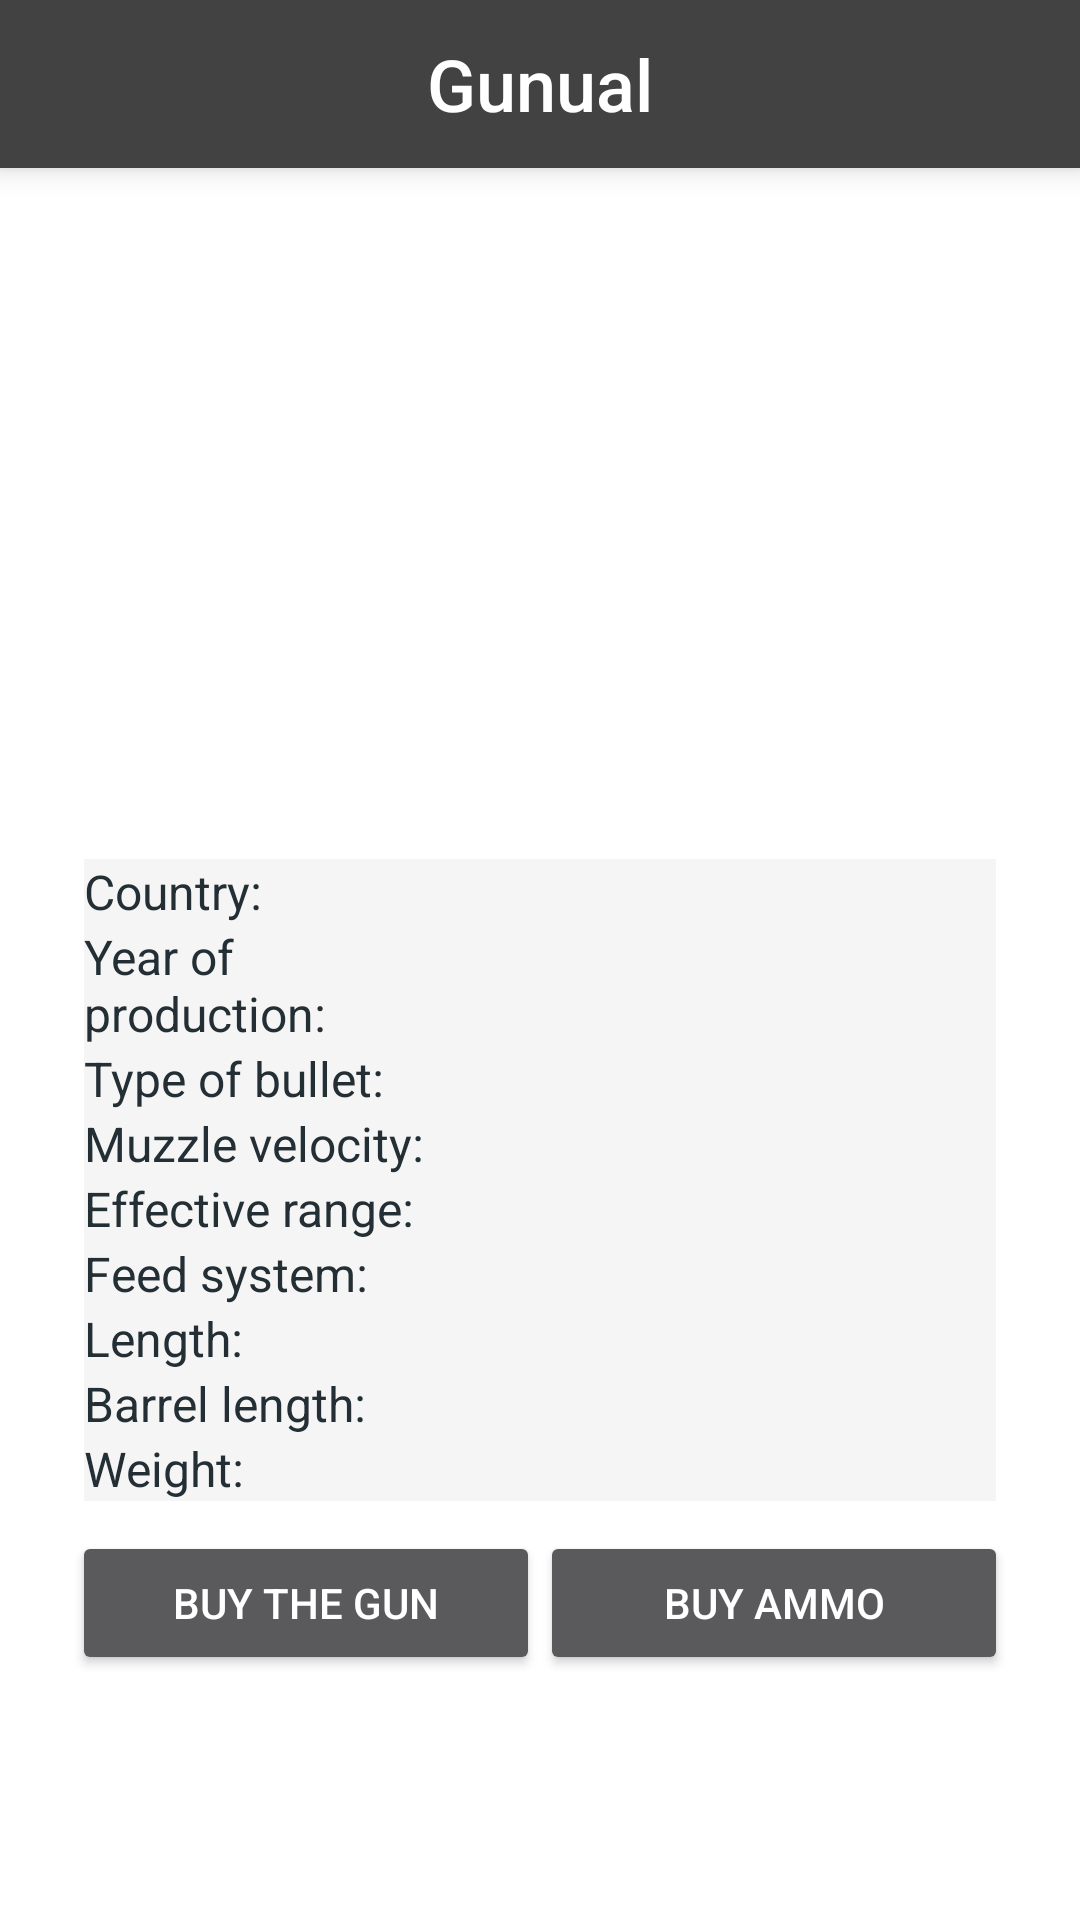

Android layout source for this screen:
<!-- AndroidManifest.xml: application theme AppTheme -->
<!-- res/layout/activity_information.xml -->
<?xml version="1.0" encoding="utf-8"?>
<ScrollView xmlns:android="http://schemas.android.com/apk/res/android"
    android:layout_width="match_parent"
    android:layout_height="match_parent"
    android:background="@color/colorWhite">

    <LinearLayout
        android:layout_width="match_parent"
        android:layout_height="wrap_content"
        android:orientation="vertical">

        <RelativeLayout
            android:layout_width="match_parent"
            android:layout_height="wrap_content">

            <include layout="@layout/toolbar" />

            <ImageView
                android:id="@+id/image"
                android:layout_width="match_parent"
                android:layout_height="160dp"
                android:layout_below="@id/toolbar"
                android:layout_marginTop="16dp" />

            <TextView
                android:id="@+id/title_text_view"
                android:layout_width="wrap_content"
                android:layout_height="wrap_content"
                android:layout_below="@id/image"
                android:layout_centerInParent="true"
                android:gravity="center_horizontal"
                android:fontFamily="sans-serif-medium"
                android:paddingTop="6dp"
                android:paddingBottom="6dp"
                android:textColor="@color/blackTextColor"
                android:textSize="24sp" />

            <TableLayout
                android:id="@+id/table"
                android:layout_width="match_parent"
                android:layout_height="wrap_content"
                android:layout_below="@id/title_text_view"
                android:layout_marginLeft="28dp"
                android:layout_marginTop="10dp"
                android:layout_marginRight="28dp"
                android:background="@color/Gray_100">

                <TableRow
                    android:id="@+id/country_table_row"
                    android:layout_height="20dp"
                    android:gravity="center">

                    <TextView
                        android:layout_width="0dp"
                        android:layout_weight="2"
                        android:text="@string/country"
                        android:textColor="@color/blackTextColor"
                        android:textSize="16sp" />

                    <TextView
                        android:id="@+id/country_text_view"
                        android:layout_width="0dp"
                        android:layout_weight="3"
                        android:textColor="@color/blackTextColor"
                        android:textSize="16sp" />

                </TableRow>

                <TableRow
                    android:id="@+id/year_of_production_table_row"
                    android:layout_height="20dp">

                    <TextView
                        android:layout_width="0dp"
                        android:layout_weight="2"
                        android:text="@string/year_of_production"
                        android:textColor="@color/blackTextColor"
                        android:textSize="16sp" />

                    <TextView
                        android:id="@+id/year_of_production_text_view"
                        android:layout_width="0dp"
                        android:layout_weight="3"
                        android:textColor="@color/blackTextColor"
                        android:textSize="16sp" />

                </TableRow>

                <TableRow
                    android:id="@+id/type_of_bullet_table_row"
                    android:layout_height="20dp">

                    <TextView
                        android:layout_width="0dp"
                        android:layout_weight="2"
                        android:text="@string/type_of_bullet"
                        android:textColor="@color/blackTextColor"
                        android:textSize="16sp" />

                    <TextView
                        android:id="@+id/type_of_bullet_text_view"
                        android:layout_width="0dp"
                        android:layout_weight="3"
                        android:textColor="@color/blackTextColor"
                        android:textSize="16sp" />

                </TableRow>

                <TableRow
                    android:id="@+id/muzzle_velocity_table_row"
                    android:layout_height="20dp">

                    <TextView
                        android:layout_width="0dp"
                        android:layout_weight="2"
                        android:text="@string/muzzle_velocity"
                        android:textColor="@color/blackTextColor"
                        android:textSize="16sp" />

                    <TextView
                        android:id="@+id/muzzle_velocity_text_view"
                        android:layout_width="0dp"
                        android:layout_weight="3"
                        android:textColor="@color/blackTextColor"
                        android:textSize="16sp" />

                </TableRow>

                <TableRow
                    android:id="@+id/effective_range_table_row"
                    android:layout_height="20dp">

                    <TextView
                        android:layout_width="0dp"
                        android:layout_weight="2"
                        android:text="@string/effective_range"
                        android:textColor="@color/blackTextColor"
                        android:textSize="16sp" />

                    <TextView
                        android:id="@+id/effective_range_text_view"
                        android:layout_width="0dp"
                        android:layout_weight="3"
                        android:textColor="@color/blackTextColor"
                        android:textSize="16sp" />

                </TableRow>

                <TableRow
                    android:id="@+id/feed_system_table_row"
                    android:layout_height="20dp">

                    <TextView
                        android:layout_width="0dp"
                        android:layout_weight="2"
                        android:text="@string/feed_system"
                        android:textColor="@color/blackTextColor"
                        android:textSize="16sp" />

                    <TextView
                        android:id="@+id/feed_system_text_view"
                        android:layout_width="0dp"
                        android:layout_weight="3"
                        android:textColor="@color/blackTextColor"
                        android:textSize="16sp" />

                </TableRow>

                <TableRow
                    android:id="@+id/length_table_row"
                    android:layout_height="20dp">

                    <TextView
                        android:layout_width="0dp"
                        android:layout_weight="2"
                        android:text="@string/length"
                        android:textColor="@color/blackTextColor"
                        android:textSize="16sp" />

                    <TextView
                        android:id="@+id/length_text_view"
                        android:layout_width="0dp"
                        android:layout_weight="3"
                        android:textColor="@color/blackTextColor"
                        android:textSize="16sp" />

                </TableRow>

                <TableRow
                    android:id="@+id/barrel_length_table_row"
                    android:layout_height="20dp">

                    <TextView
                        android:layout_width="0dp"
                        android:layout_weight="2"
                        android:text="@string/barrel_length"
                        android:textColor="@color/blackTextColor"
                        android:textSize="16sp" />

                    <TextView
                        android:id="@+id/barrel_length_text_view"
                        android:layout_width="0dp"
                        android:layout_weight="3"
                        android:textColor="@color/blackTextColor"
                        android:textSize="16sp" />

                </TableRow>

                <TableRow
                    android:id="@+id/weight_table_row"
                    android:layout_height="20dp">

                    <TextView
                        android:layout_width="0dp"
                        android:layout_weight="2"
                        android:text="@string/weight"
                        android:textColor="@color/blackTextColor"
                        android:textSize="16sp" />

                    <TextView
                        android:id="@+id/weight_text_view"
                        android:layout_width="0dp"
                        android:layout_weight="3"
                        android:textColor="@color/blackTextColor"
                        android:textSize="16sp" />

                </TableRow>

            </TableLayout>

            <LinearLayout
                android:id="@+id/button_container"
                android:layout_width="match_parent"
                android:layout_height="wrap_content"
                android:layout_below="@id/table"
                android:layout_marginLeft="24dp"
                android:layout_marginRight="24dp"
                android:layout_marginTop="10dp"
                android:weightSum="2">

                <Button
                    android:id="@+id/buy_gun_button"
                    android:layout_width="match_parent"
                    android:layout_height="wrap_content"
                    android:text="@string/buy_the_gun"
                    android:layout_weight="1">

                </Button>

                <Button
                    android:id="@+id/buy_ammo_button"
                    android:layout_width="match_parent"
                    android:layout_height="wrap_content"
                    android:layout_weight="1"
                    android:text="@string/buy_ammo">

                </Button>


            </LinearLayout>

            <TextView
                android:id="@+id/description_text_view"
                android:layout_width="wrap_content"
                android:layout_height="wrap_content"
                android:layout_below="@+id/button_container"
                android:textSize="16sp"
                android:layout_marginLeft="28dp"
                android:layout_marginTop="10dp"
                android:layout_marginRight="28dp"
                android:layout_marginBottom="6dp"
                android:textColor="@color/blackTextColor" />

        </RelativeLayout>

    </LinearLayout>

</ScrollView>
<!-- res/layout/toolbar.xml (included above) -->
<?xml version="1.0" encoding="utf-8"?>
<android.support.v7.widget.Toolbar xmlns:android="http://schemas.android.com/apk/res/android"
    android:id="@+id/toolbar"
    android:layout_width="match_parent"
    android:layout_height="?attr/actionBarSize"
    android:theme="@style/ToolbarTheme"
    android:elevation="6dp">

    <TextView
        android:id="@+id/toolbar_title"
        android:layout_width="wrap_content"
        android:layout_height="wrap_content"
        android:layout_gravity="center"
        android:fontFamily="sans-serif-medium"
        android:text="@string/app_name"
        android:textColor="@color/colorWhite"
        android:textSize="24sp" />

</android.support.v7.widget.Toolbar>
<!-- resources referenced by this layout -->
<resources>
  <color name="Gray_100">#F5F5F5</color>
  <color name="blackTextColor">#232F34</color>
  <color name="colorWhite">#FFFFFF</color>
  <string name="app_name">Gunual</string>
  <string name="barrel_length">Barrel length:  </string>
  <string name="buy_ammo">Buy ammo</string>
  <string name="buy_the_gun">Buy the gun</string>
  <string name="country">Country:  </string>
  <string name="effective_range">Effective range:  </string>
  <string name="feed_system">Feed system:  </string>
  <string name="length">Length:  </string>
  <string name="muzzle_velocity">Muzzle velocity:  </string>
  <string name="type_of_bullet">Type of bullet:  </string>
  <string name="weight">Weight:  </string>
  <string name="year_of_production">Year of production:  </string>
  <style name="ToolbarTheme" parent="Theme.AppCompat.NoActionBar">
          <item name="android:textSize">18dp</item>
          <item name="android:background">@color/colorPrimary</item>
          <item name="android:titleTextColor">@color/colorWhite</item>
      </style>
  <style name="AppTheme" parent="Theme.AppCompat.NoActionBar">
          
          <item name="colorPrimary">@color/colorPrimary</item>
          <item name="colorPrimaryDark">@color/colorPrimaryDark</item>
          <item name="colorAccent">@color/colorAccent</item>
      </style>
  <color name="colorPrimary">#424242</color>
  <color name="colorPrimaryDark">#212121</color>
  <color name="colorAccent">#D81B60</color>
</resources>
